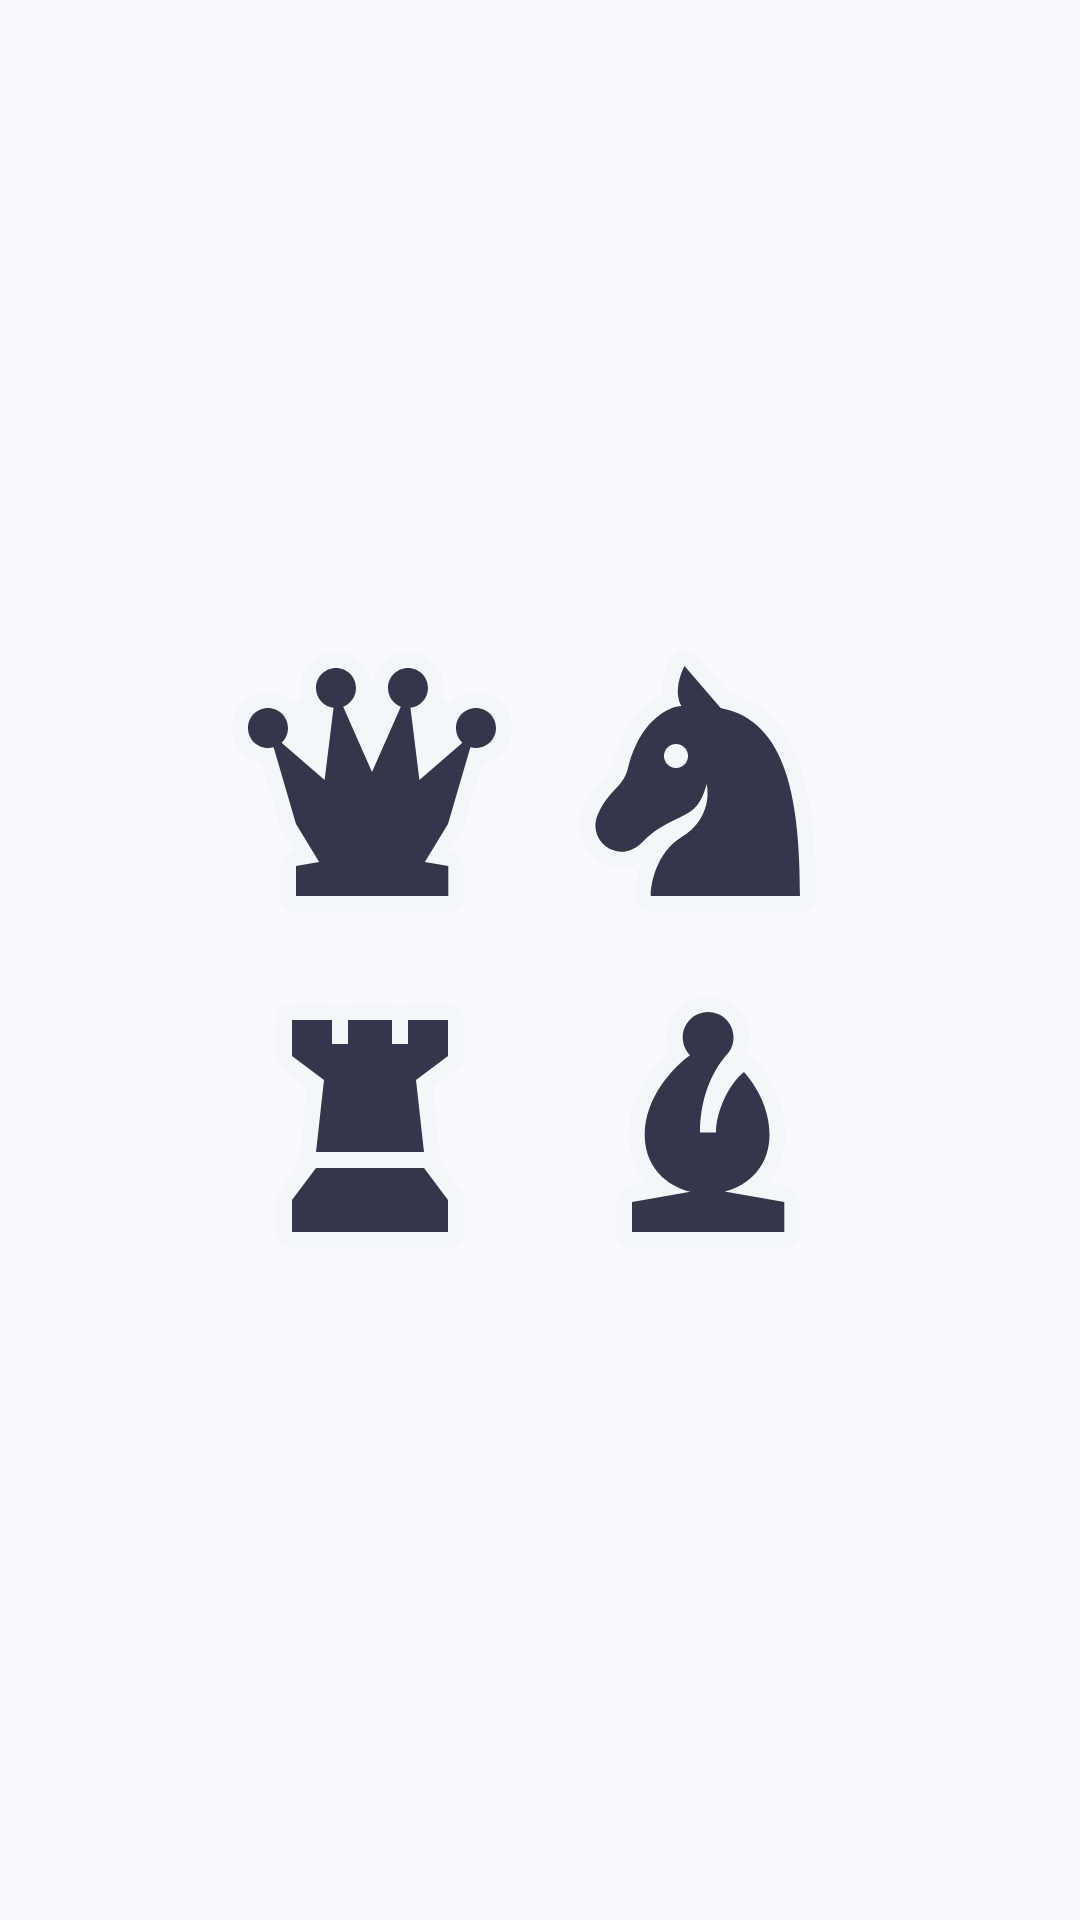

This screen was rendered from an Android layout file. Write that file and the resources it references.
<!-- AndroidManifest.xml: application theme Theme.Material3.DynamicColors.DayNight.NoActionBar -->
<!-- res/layout/black_promotion_dialog.xml -->
<?xml version="1.0" encoding="utf-8"?>
<LinearLayout xmlns:android="http://schemas.android.com/apk/res/android"
    xmlns:app="http://schemas.android.com/apk/res-auto"
    xmlns:tools="http://schemas.android.com/tools"
    android:layout_width="match_parent"
    android:layout_height="match_parent"
    android:layout_gravity="center"
    android:gravity="center"
    android:orientation="vertical">

    <LinearLayout
        android:layout_width="wrap_content"
        android:layout_height="wrap_content"
        android:layout_gravity="center"
        android:gravity="center"
        android:orientation="horizontal">

        <ImageView
            android:id="@+id/blackPromoteQueen"
            android:layout_width="96dp"
            android:layout_height="96dp"
            android:layout_margin="8dp"
            app:srcCompat="@drawable/queen_black"
            tools:ignore="SpeakableTextPresentCheck" />

        <ImageView
            android:id="@+id/blackPromoteKnight"
            android:layout_width="96dp"
            android:layout_height="96dp"
            android:layout_margin="8dp"
            app:srcCompat="@drawable/knight_black"
            tools:ignore="SpeakableTextPresentCheck" />
    </LinearLayout>

    <LinearLayout
        android:layout_width="wrap_content"
        android:layout_height="wrap_content"
        android:layout_gravity="center"
        android:gravity="center"
        android:orientation="horizontal">

        <ImageView
            android:id="@+id/blackPromoteRook"
            android:layout_width="96dp"
            android:layout_height="96dp"
            android:layout_margin="8dp"
            app:srcCompat="@drawable/rook_black"
            tools:ignore="SpeakableTextPresentCheck" />

        <ImageView
            android:id="@+id/blackPromoteBishop"
            android:layout_width="96dp"
            android:layout_height="96dp"
            android:layout_margin="8dp"
            app:srcCompat="@drawable/bishop_black"
            tools:ignore="SpeakableTextPresentCheck" />
    </LinearLayout>

</LinearLayout>
<!-- resources referenced by this layout -->
<resources>
  <!-- drawable bishop_black (drawable) -->
  <vector xmlns:android="http://schemas.android.com/apk/res/android"
      android:width="34dp"
      android:height="34dp"
      android:viewportWidth="72"
      android:viewportHeight="72">
  
      <path
          android:fillColor="#F4F7FA"
          android:pathData="M26.314,16.884C25.912,15.78 25.692,14.588 25.692,13.346C25.692,7.632 30.324,3 36.039,3C41.752,3 46.385,7.632 46.385,13.346C46.385,15.02 45.985,16.607 45.276,18.01C46.296,18.08 47.287,18.54 48.01,19.366C51.938,23.855 55.375,30.255 55.375,37.673C55.375,42.977 53.549,46.907 51.082,49.738L55.768,50.56C57.681,50.896 59.077,52.557 59.077,54.5V62C59.077,63.061 58.655,64.078 57.905,64.828C57.155,65.579 56.138,66 55.077,66L17,66C14.791,66 13,64.209 13,62V54.5C13,52.56 14.392,50.899 16.303,50.561L20.53,49.813C18.029,46.976 16.173,43.024 16.173,37.673C16.173,31.885 18.416,26.845 21.047,22.982C22.7,20.554 24.572,18.493 26.314,16.884Z" />
  
      <path
          android:fillColor="#34364C"
          android:pathData="M38,37.144H34C34,29.799 36.228,22.467 41.156,17.1C41.928,16.049 42.385,14.751 42.385,13.346C42.385,9.841 39.543,7 36.039,7C32.534,7 29.692,9.841 29.692,13.346C29.692,15.075 30.384,16.643 31.506,17.788C27.541,20.614 20.173,28.189 20.173,37.673C20.173,47.244 27.677,51.119 31.614,51.915L17,54.5V62L55.077,62V54.5L40.117,51.876C44.098,51 51.375,47.098 51.375,37.673C51.375,31.501 48.5,26 45,22C41.156,25 38,32 38,37.144Z" />
  
  </vector>
  <!-- drawable rook_black (drawable) -->
  <vector xmlns:android="http://schemas.android.com/apk/res/android"
      android:width="34dp"
      android:height="34dp"
      android:viewportWidth="72"
      android:viewportHeight="72">
  
      <path
          android:fillColor="#F4F7FA"
          android:pathData="M26,5C26.729,5 27.412,5.195 28,5.535C28.588,5.195 29.271,5 30,5H41C41.729,5 42.412,5.195 43,5.535C43.588,5.195 44.271,5 45,5H55C57.209,5 59,6.791 59,9V18C59,19.259 58.407,20.445 57.4,21.2L51.228,25.829L52.975,41.558C53.438,45.723 55.376,47.835 58.2,51.6C58.719,52.292 59,53.134 59,54V62C59,64.209 57.209,66 55,66H16C13.791,66 12,64.209 12,62V54C12,53.134 12.281,52.292 12.8,51.6C15.623,47.835 17.562,45.723 18.024,41.558L19.772,25.829L13.6,21.2C12.593,20.445 12,19.259 12,18V9C12,6.791 13.791,5 16,5H26Z" />
  
      <path
          android:fillColor="#34364C"
          android:pathData="M16,9H26V15H30V9H41V15H45V9H55V18L47,24L49,42H22L24,24L16,18V9Z" />
  
      <path
          android:fillColor="#34364C"
          android:pathData="M22,46H49L55,54V62H16V54L22,46Z" />
  
  </vector>
</resources>
